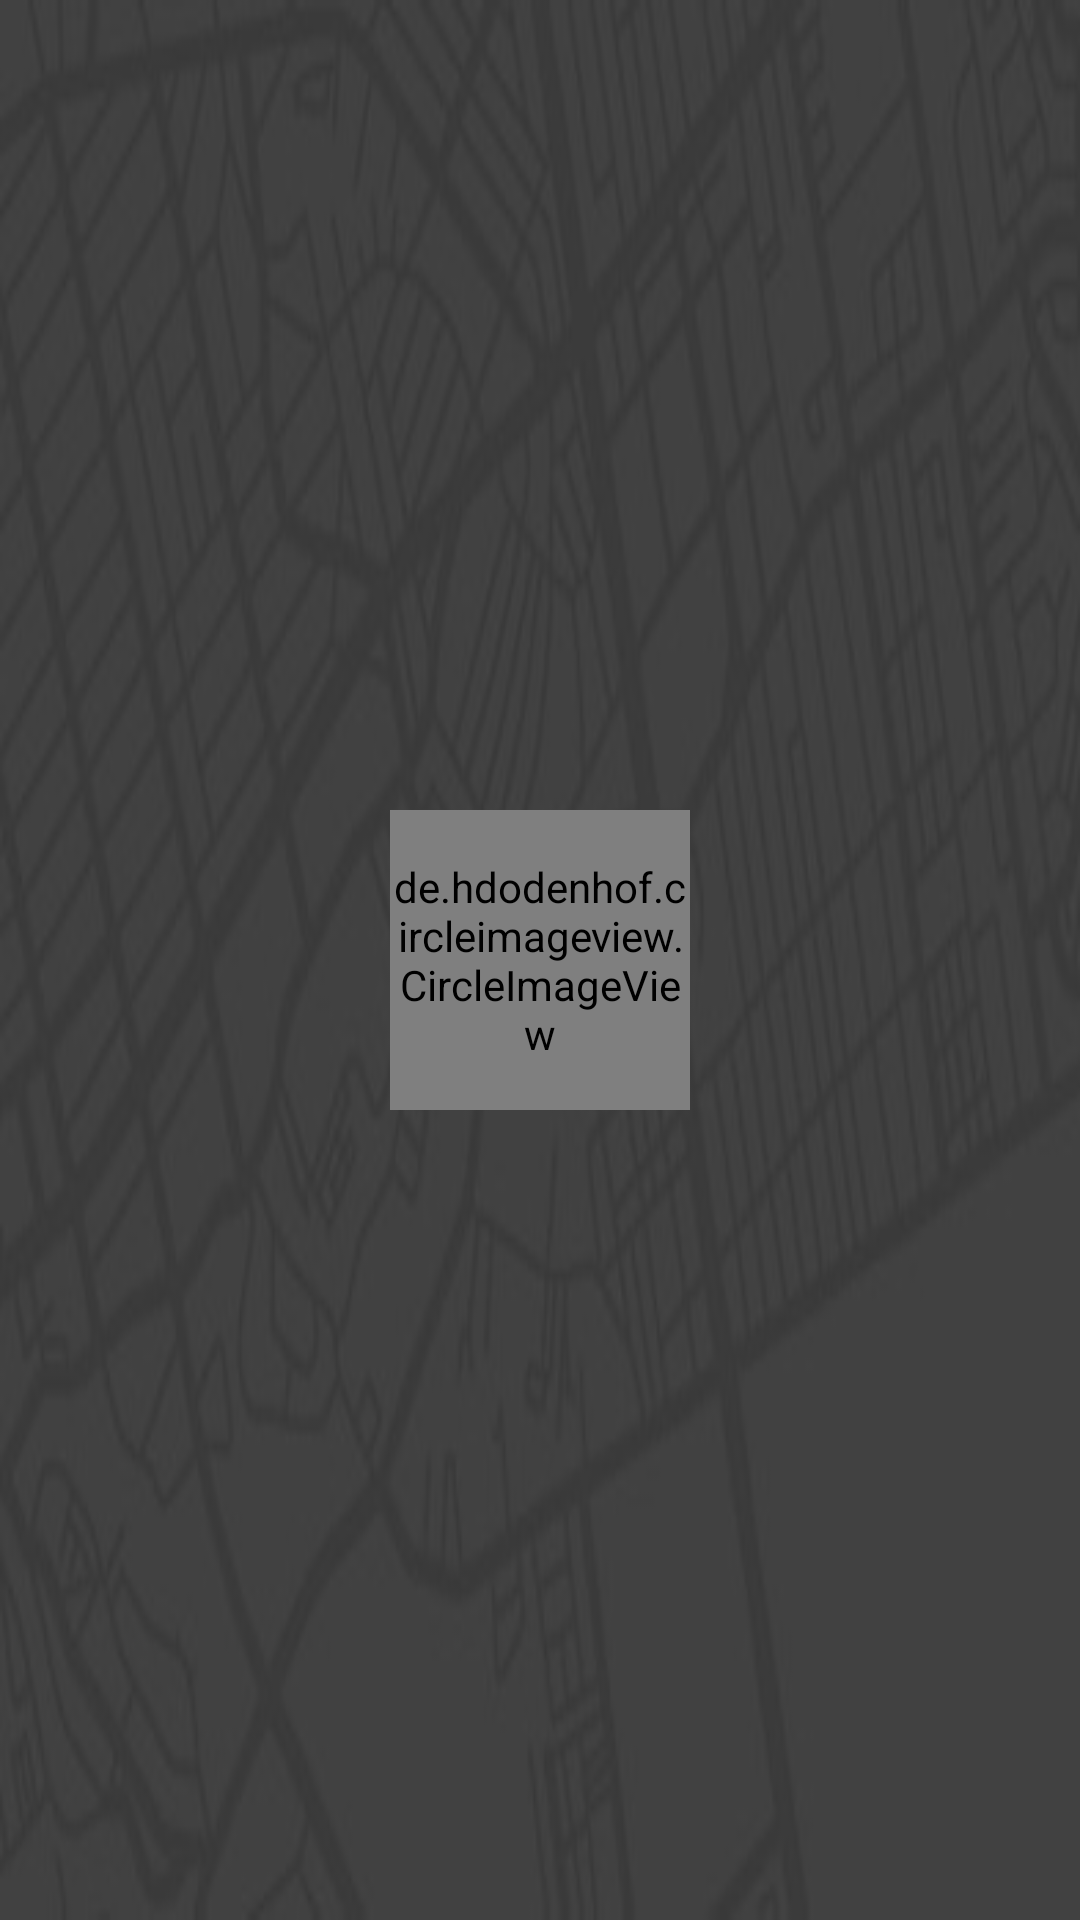

Here is an Android app screen rendered from its layout file. Give the layout XML and the strings, colors and styles it references.
<!-- AndroidManifest.xml: application theme AppTheme -->
<!-- res/layout/layout_navigation_header.xml -->
<?xml version="1.0" encoding="utf-8"?>

<RelativeLayout xmlns:android="http://schemas.android.com/apk/res/android"
    android:layout_width="match_parent"
    android:layout_height="@dimen/dimen_200dp"
    xmlns:app="http://schemas.android.com/apk/res-auto"
    android:background="@drawable/ic_menu_drawer_header_bg">

   <de.hdodenhof.circleimageview.CircleImageView
       android:id="@+id/civMap"
       android:layout_width="@dimen/dimen_100dp"
       android:layout_height="@dimen/dimen_100dp"
       android:layout_centerInParent="true"
       app:civ_border_width="2dp"
       app:civ_border_color="#FFF"
       android:src="@drawable/ic_pic"
       />
   <android.support.v7.widget.AppCompatTextView
       android:id="@+id/tvDrawerHeader"
       android:layout_width="match_parent"
       android:layout_height="wrap_content"
       android:layout_below="@+id/civMap"
       android:textColor="@color/white"
       android:textAllCaps="true"
       android:layout_marginTop="@dimen/dimen_10dp"
       android:textSize="@dimen/dimen_18dp"
       android:gravity="center"
       />
</RelativeLayout>
<!-- resources referenced by this layout -->
<resources>
  <color name="white">#fff</color>
  <dimen name="dimen_100dp">100dp</dimen>
  <dimen name="dimen_10dp">10dp</dimen>
  <dimen name="dimen_18dp">18dp</dimen>
  <dimen name="dimen_200dp">200dp</dimen>
  <!-- drawable ic_menu_drawer_header_bg: jpg bitmap (drawable-nodpi, 13319 bytes) -->
  <!-- drawable ic_pic: jpg bitmap (drawable-nodpi, 31509 bytes) -->
  <style name="AppTheme" parent="Theme.AppCompat.Light.NoActionBar">
          
          <item name="colorPrimary">@color/colorPrimary</item>
          <item name="colorPrimaryDark">@color/colorPrimaryDark</item>
          <item name="colorAccent">@color/colorAccent</item>
      </style>
  <color name="colorPrimary">#D81B6D</color>
  <color name="colorPrimaryDark">#FF4081</color>
  <color name="colorAccent">#FF4081</color>
</resources>
